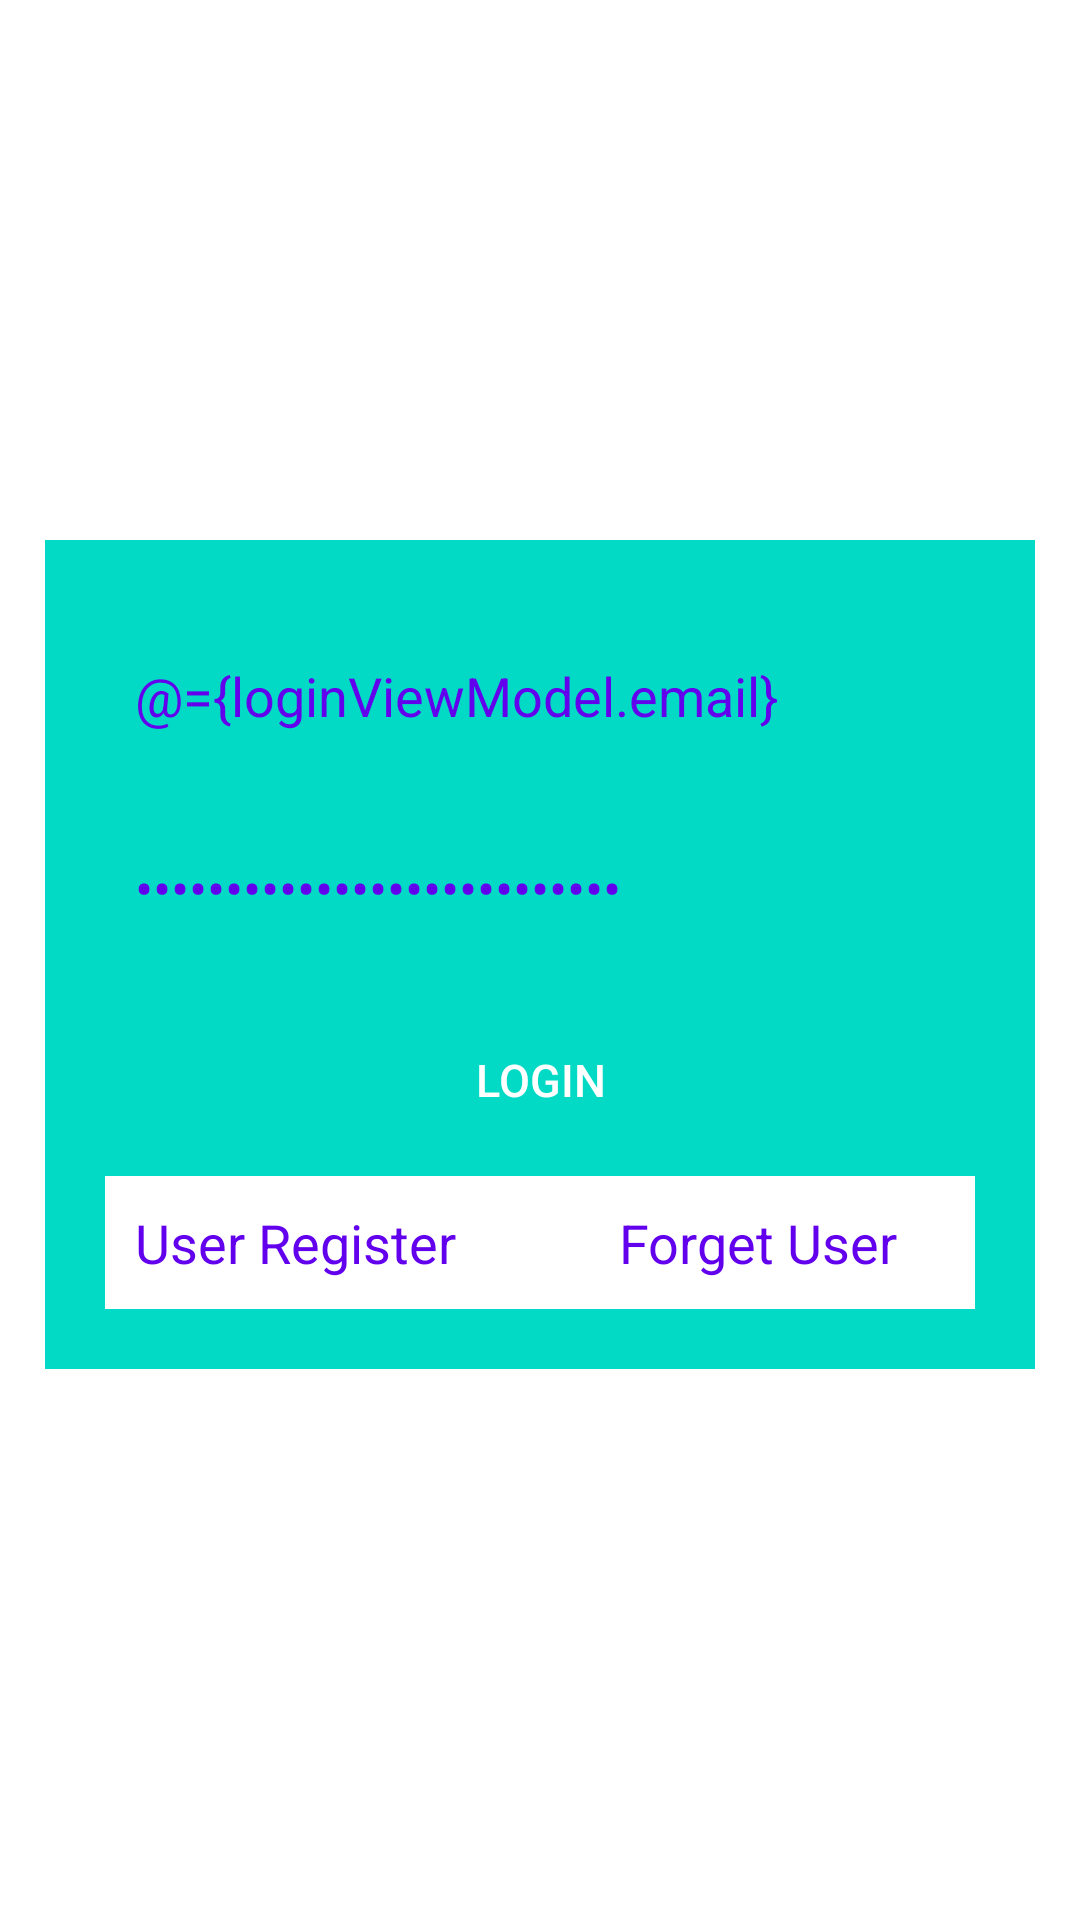

Here is an Android app screen rendered from its layout file. Give the layout XML and the strings, colors and styles it references.
<!-- AndroidManifest.xml: application theme Theme.TransportUser -->
<!-- res/layout/activity_login.xml -->
<?xml version="1.0" encoding="utf-8"?>
<layout xmlns:android="http://schemas.android.com/apk/res/android"
    xmlns:tools="http://schemas.android.com/tools">

    <data>

        <variable
            name="loginViewModel"
            type="com.tranport.user.viewmodel.LoginViewModel" />
    </data>


    <RelativeLayout
        android:id="@+id/relative"
        android:layout_width="match_parent"
        android:layout_height="match_parent"
        android:background="@color/white"
        tools:context="com.pramod.logistic.activity.LoginActivity">


        <LinearLayout
            android:layout_width="match_parent"
            android:layout_height="wrap_content"
            android:layout_alignParentStart="true"
            android:layout_alignParentTop="true"
            android:layout_marginLeft="15dp"
            android:layout_marginTop="180dp"
            android:layout_marginRight="15dp"
            android:background="@color/teal_200"
            android:orientation="vertical"

            android:padding="20dp">

            <EditText
                android:id="@+id/email"
                android:layout_width="match_parent"
                android:layout_height="wrap_content"
                android:layout_marginTop="@dimen/edittext_margin_top"
                android:layout_marginBottom="@dimen/edittext_margin_bottam"
                android:background="@drawable/round"
                android:drawablePadding="@dimen/edittext_drawable_padding"
                android:hint="@string/email"
                android:importantForAutofill="no"
                android:inputType="textEmailAddress"
                android:minHeight="@dimen/edittext_min_hight"
                android:padding="@dimen/editext_padding"
                android:paddingLeft="@dimen/edittext_paddingleft"
                android:singleLine="true"
                android:text="@={loginViewModel.email}"
                android:textColor="@color/purple_500" />

            <EditText
                android:id="@+id/password"
                android:layout_width="match_parent"
                android:layout_height="wrap_content"
                android:layout_marginTop="@dimen/edittext_margin_top"
                android:layout_marginBottom="@dimen/edittext_margin_bottam"
                android:background="@drawable/round"
                android:drawablePadding="@dimen/edittext_drawable_padding"
                android:fontFamily="sans-serif"
                android:hint="@string/password"
                android:importantForAutofill="no"
                android:inputType="textPassword"
                android:minHeight="@dimen/edittext_min_hight"
                android:padding="@dimen/editext_padding"
                android:paddingLeft="@dimen/edittext_paddingleft"
                android:text="@={loginViewModel.password}"
                android:textColor="@color/purple_500" />


            <Button
                android:id="@+id/updateButton"
                android:layout_width="match_parent"
                android:layout_height="wrap_content"
                android:layout_marginTop="@dimen/edittext_margin_top"
                android:layout_marginBottom="@dimen/edittext_margin_bottam"
                android:background="@drawable/round"
                android:minHeight="@dimen/edittext_min_hight"
                android:onClick="@{()->loginViewModel.onLogin()}"
                android:padding="@dimen/editext_padding"
                android:text="@string/Button_Text"
                android:textColor="@color/white"
                android:textSize="15sp" />


            <LinearLayout
                android:layout_width="match_parent"
                android:layout_height="wrap_content"
                android:orientation="horizontal">

                <TextView
                    android:id="@+id/textViewRegister1"
                    android:layout_width="50dp"
                    android:layout_height="wrap_content"
                    android:layout_weight="1"
                    android:background="@color/white"
                    android:padding="@dimen/editext_padding"
                    android:text="User Register"
                    android:onClick="userRegister"

                    android:textColor="@color/purple_500"
                    android:textSize="18sp" />


                <TextView
                    android:id="@+id/textViewRegister2"
                    android:layout_width="50dp"
                    android:layout_height="wrap_content"
                    android:layout_weight="1"
                    android:background="@color/white"
                    android:padding="@dimen/editext_padding"
                    android:text="Forget User"
                    android:onClick="userForget"
                    android:textAlignment="center"
                    android:textColor="@color/purple_500"
                    android:textSize="18sp" />
            </LinearLayout>
        </LinearLayout>


    </RelativeLayout>

</layout>
<!-- resources referenced by this layout -->
<resources>
  <dimen name="editext_padding">10dp</dimen>
  <dimen name="edittext_drawable_padding">5dp</dimen>
  <dimen name="edittext_margin_bottam">8dp</dimen>
  <dimen name="edittext_margin_top">8dp</dimen>
  <dimen name="edittext_min_hight">48dp</dimen>
  <dimen name="edittext_paddingleft">5dp</dimen>
  <string name="Button_Text">Login</string>
  <string name="email">Enter Email id</string>
  <string name="password">Enter Password</string>
  <style name="Theme.TransportUser" parent="Theme.MaterialComponents.DayNight.DarkActionBar">
          
          <item name="colorPrimary">@color/purple_500</item>
          <item name="colorPrimaryVariant">@color/purple_700</item>
          <item name="colorOnPrimary">@color/white</item>
          
          <item name="colorSecondary">@color/teal_200</item>
          <item name="colorSecondaryVariant">@color/teal_700</item>
          <item name="colorOnSecondary">@color/black</item>
          
          <item name="android:statusBarColor" tools:targetApi="l">?attr/colorPrimaryVariant</item>
          
      </style>
  <!-- not gathered from this repository: default colours our renderer supplied (Android Studio template values) -->
  <color name="purple_500">#FF6200EE</color>
  <color name="purple_700">#FF3700B3</color>
  <color name="teal_200">#FF03DAC5</color>
  <color name="teal_700">#FF018786</color>
  <color name="black">#FF000000</color>
  <color name="white">#FFFFFFFF</color>
</resources>
